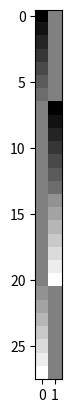

Write the Python code that produced this figure.
import numpy as np
import matplotlib.pyplot as plt

mask = np.zeros(shape = (15,15))

# Create kings moves
kings_move = [(i,j) for i in range(-1,2) for j in range(-1, 2) if i!=0 and j!=0]

# Create knights moves
knights_move = [(i,j) for i in range(-2,3) for j in range(-2,3) if abs(i) + abs(j) == 3]

# Create bishops moves
bishops_move = [(i,i*j) for i in range(-7,8) for j in [-1,1] if i != 0]

# Create rooks moves
rooks_move = [(i,j) for i in range(-7,8) for j in range(-7,8) if (i == 0 or j == 0) and (i != 0 or j!= 0)]
legal_moves = kings_move + knights_move + bishops_move + rooks_move

for pos in legal_moves:
    mask[7+pos[0],7+pos[1]] = 1
# the mask have been verified, you can imshow the mask to verify
plt.imshow(mask,cmap='gray')

plt.show()
plt.imshow(rooks_move, cmap='gray')
plt.show()
extended_length= 7+8+7
board = np.zeros(shape =(8,8))
map_of_moves=[]
for i in range(8):
    for j in range(8):
        
        # All legal moves from (i,j) in the board
        masked_board = mask[7-i:8+(7-i),7-j:8+(7-j)] + board
        legal_moves = np.where(masked_board == 1)
        # Add legal moves from (i,j) to the list of legal moves
        for k in range(len(legal_moves[0])):
            map_of_moves.append((i + 8*j, legal_moves[0][k]+8* legal_moves[1][k]))
        # plt.imshow(masked_board,cmap='gray')
        # plt.show()
print(len(map_of_moves))
print(map_of_moves)
# We need to add promotions
# For each column, we add the piece to add (after moving up or down for the given pawn)
# 65 is rook, 66 is knight, 67 is bishop, 68 is queen
for i in range(8):
    for j in range(4):
        map_of_moves.append((i,65+j))
print(len(map_of_moves))